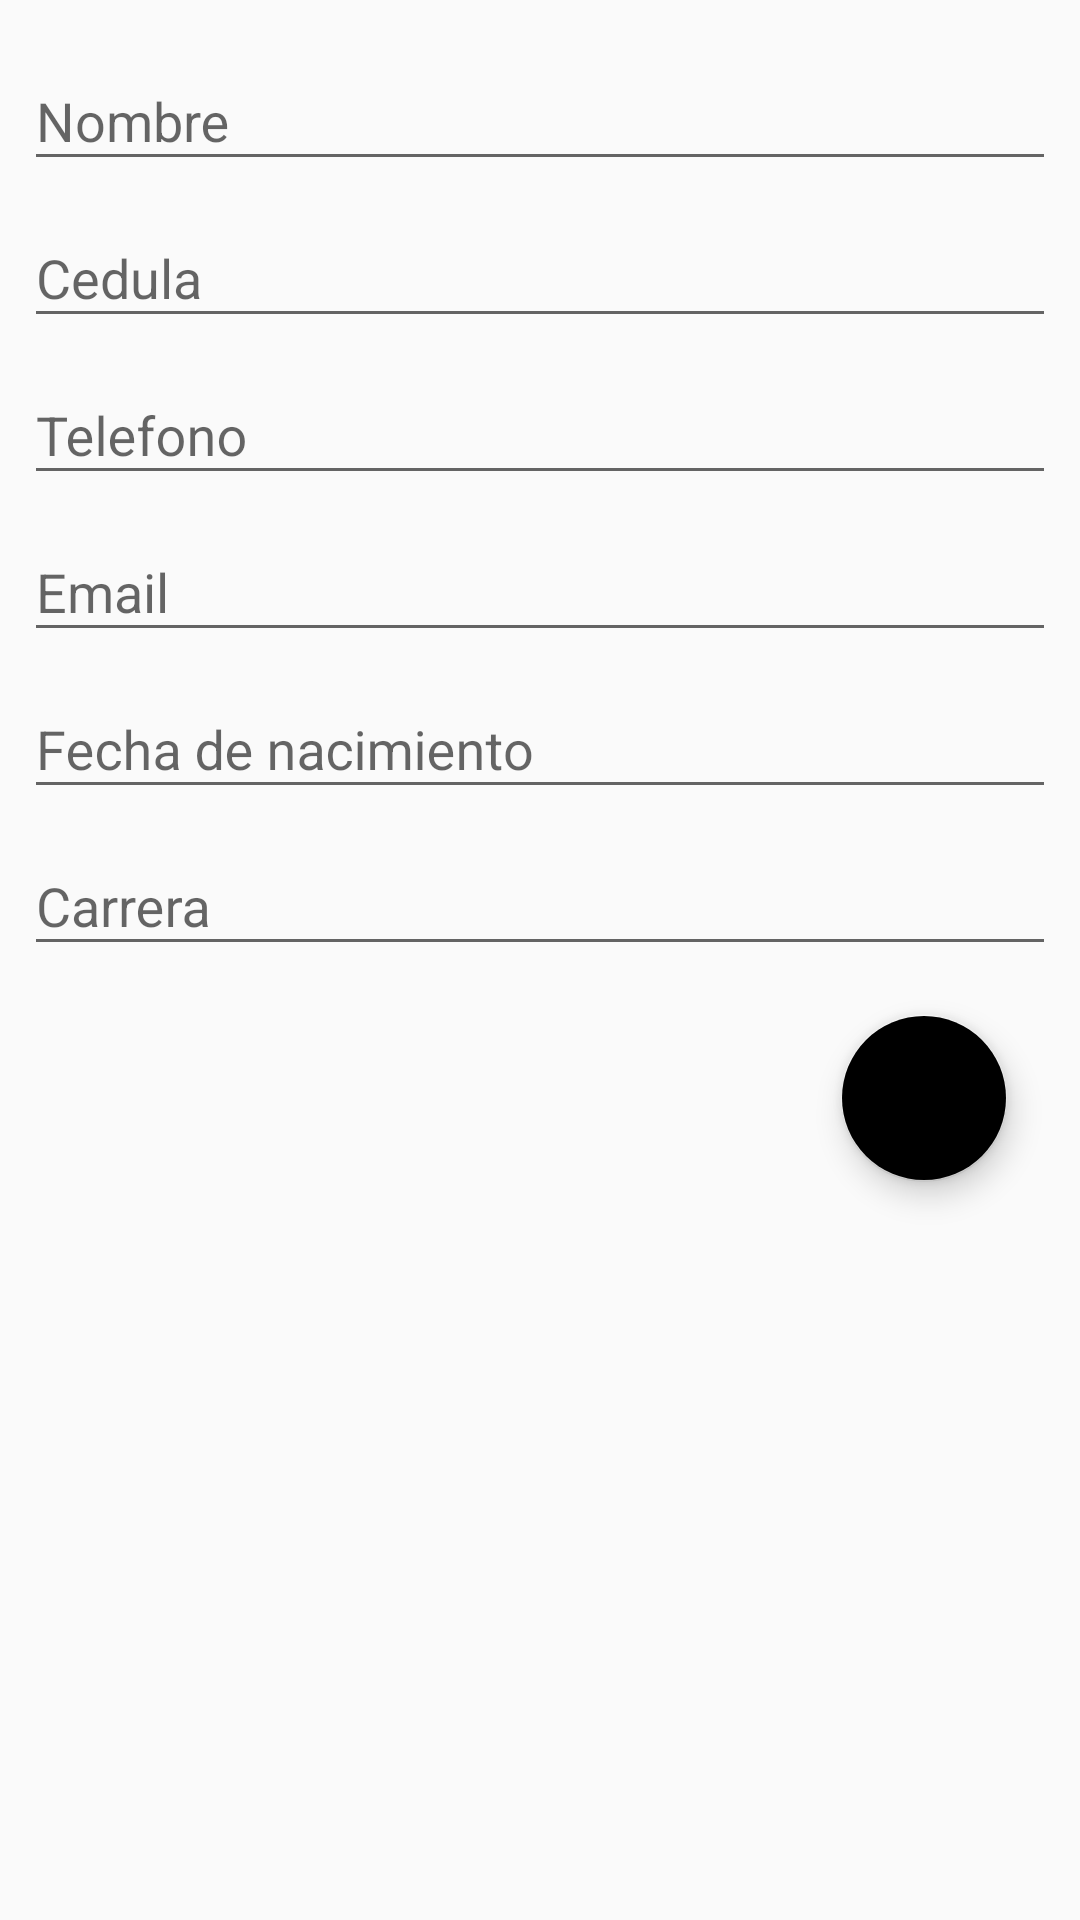

Reconstruct the res/layout file that produces this screen, plus the resources it refers to.
<!-- AndroidManifest.xml: application theme AppTheme -->
<!-- res/layout/activity_add_upd_alumno.xml -->
<?xml version="1.0" encoding="utf-8"?>
<androidx.coordinatorlayout.widget.CoordinatorLayout xmlns:android="http://schemas.android.com/apk/res/android"
    xmlns:app="http://schemas.android.com/apk/res-auto"
    xmlns:tools="http://schemas.android.com/tools"
    android:layout_width="match_parent"
    android:layout_height="match_parent"
    tools:context="com.example.lab2.Activity.AddUpdAlumnoActivity">

    <LinearLayout
        android:layout_width="match_parent"
        android:layout_height="match_parent"
        android:layout_marginBottom="8dp"
        android:layout_marginEnd="8dp"
        android:layout_marginStart="8dp"
        android:layout_marginTop="8dp"
        android:orientation="vertical"
        app:layout_constraintBottom_toBottomOf="parent"
        app:layout_constraintEnd_toEndOf="parent"
        app:layout_constraintHorizontal_bias="0.0"
        app:layout_constraintStart_toStartOf="parent"
        app:layout_constraintTop_toTopOf="parent"
        app:layout_constraintVertical_bias="1.0">

        <com.google.android.material.textfield.TextInputLayout
            android:layout_width="match_parent"
            android:layout_height="wrap_content">

            <EditText
                android:id="@+id/nombreAddUpdAlum"
                android:layout_width="match_parent"
                android:layout_height="wrap_content"
                android:ems="10"
                android:hint="@string/nombreAddUpdAlum"
                android:inputType="textPersonName" />
        </com.google.android.material.textfield.TextInputLayout>

        <com.google.android.material.textfield.TextInputLayout
            android:layout_width="match_parent"
            android:layout_height="wrap_content">

            <EditText
                android:id="@+id/cedulaAddUpdAlum"
                android:layout_width="match_parent"
                android:layout_height="wrap_content"
                android:ems="10"
                android:hint="@string/cedulaAddUpdAlum"
                android:inputType="textPersonName" />
        </com.google.android.material.textfield.TextInputLayout>

        <com.google.android.material.textfield.TextInputLayout
            android:layout_width="match_parent"
            android:layout_height="wrap_content">

            <EditText
                android:id="@+id/telefonoAddUpdAlum"
                android:layout_width="match_parent"
                android:layout_height="wrap_content"
                android:ems="10"
                android:hint="@string/telefonoAddUpdAlum"
                android:inputType="phone" />
        </com.google.android.material.textfield.TextInputLayout>

        <com.google.android.material.textfield.TextInputLayout
            android:layout_width="match_parent"
            android:layout_height="wrap_content">

            <EditText
                android:id="@+id/emailAddUpdAlum"
                android:layout_width="match_parent"
                android:layout_height="wrap_content"
                android:ems="10"
                android:hint="@string/emailAddUpdAlum"
                android:inputType="textEmailAddress" />
        </com.google.android.material.textfield.TextInputLayout>

        <com.google.android.material.textfield.TextInputLayout
            android:layout_width="match_parent"
            android:layout_height="wrap_content">

            <EditText
                android:id="@+id/fechaAddUpdAlum"
                android:layout_width="match_parent"
                android:layout_height="wrap_content"
                android:ems="10"
                android:hint="@string/fechaAddUpdAlum"
                android:inputType="textPersonName" />
        </com.google.android.material.textfield.TextInputLayout>

        <com.google.android.material.textfield.TextInputLayout
            android:layout_width="match_parent"
            android:layout_height="wrap_content">

            <EditText
                android:id="@+id/carreraAddUpdAlum"
                android:layout_width="match_parent"
                android:layout_height="wrap_content"
                android:ems="10"
                android:hint="@string/carreraAddUpdAlum"
                android:inputType="textPersonName" />
        </com.google.android.material.textfield.TextInputLayout>

        <com.google.android.material.floatingactionbutton.FloatingActionButton
            android:id="@+id/addUpdAlumnoBtn"
            android:layout_width="wrap_content"
            android:layout_height="wrap_content"
            android:layout_gravity="end|bottom"
            android:layout_margin="16dp"
            app:srcCompat="@drawable/ic_check"
            android:tint="@android:color/background_light"
            app:backgroundTint="@color/bg_row_background" />
    </LinearLayout>
</androidx.coordinatorlayout.widget.CoordinatorLayout>
<!-- resources referenced by this layout -->
<resources>
  <string name="carreraAddUpdAlum">Carrera</string>
  <string name="cedulaAddUpdAlum">Cedula</string>
  <string name="emailAddUpdAlum">Email</string>
  <string name="fechaAddUpdAlum">Fecha de nacimiento</string>
  <string name="nombreAddUpdAlum">Nombre</string>
  <string name="telefonoAddUpdAlum">Telefono</string>
  <style name="AppTheme" parent="Theme.AppCompat.Light">
          
          <item name="colorPrimary">@color/colorPrimary</item>
          <item name="colorPrimaryDark">@color/colorPrimaryDark</item>
          <item name="colorAccent">@color/colorAccent</item>
      </style>
  <!-- not gathered from this repository: default colours our renderer supplied (Android Studio template values) -->
  <color name="colorPrimary">#FF6200EE</color>
  <color name="colorPrimaryDark">#FF3700B3</color>
  <color name="colorAccent">#FF03DAC5</color>
</resources>
